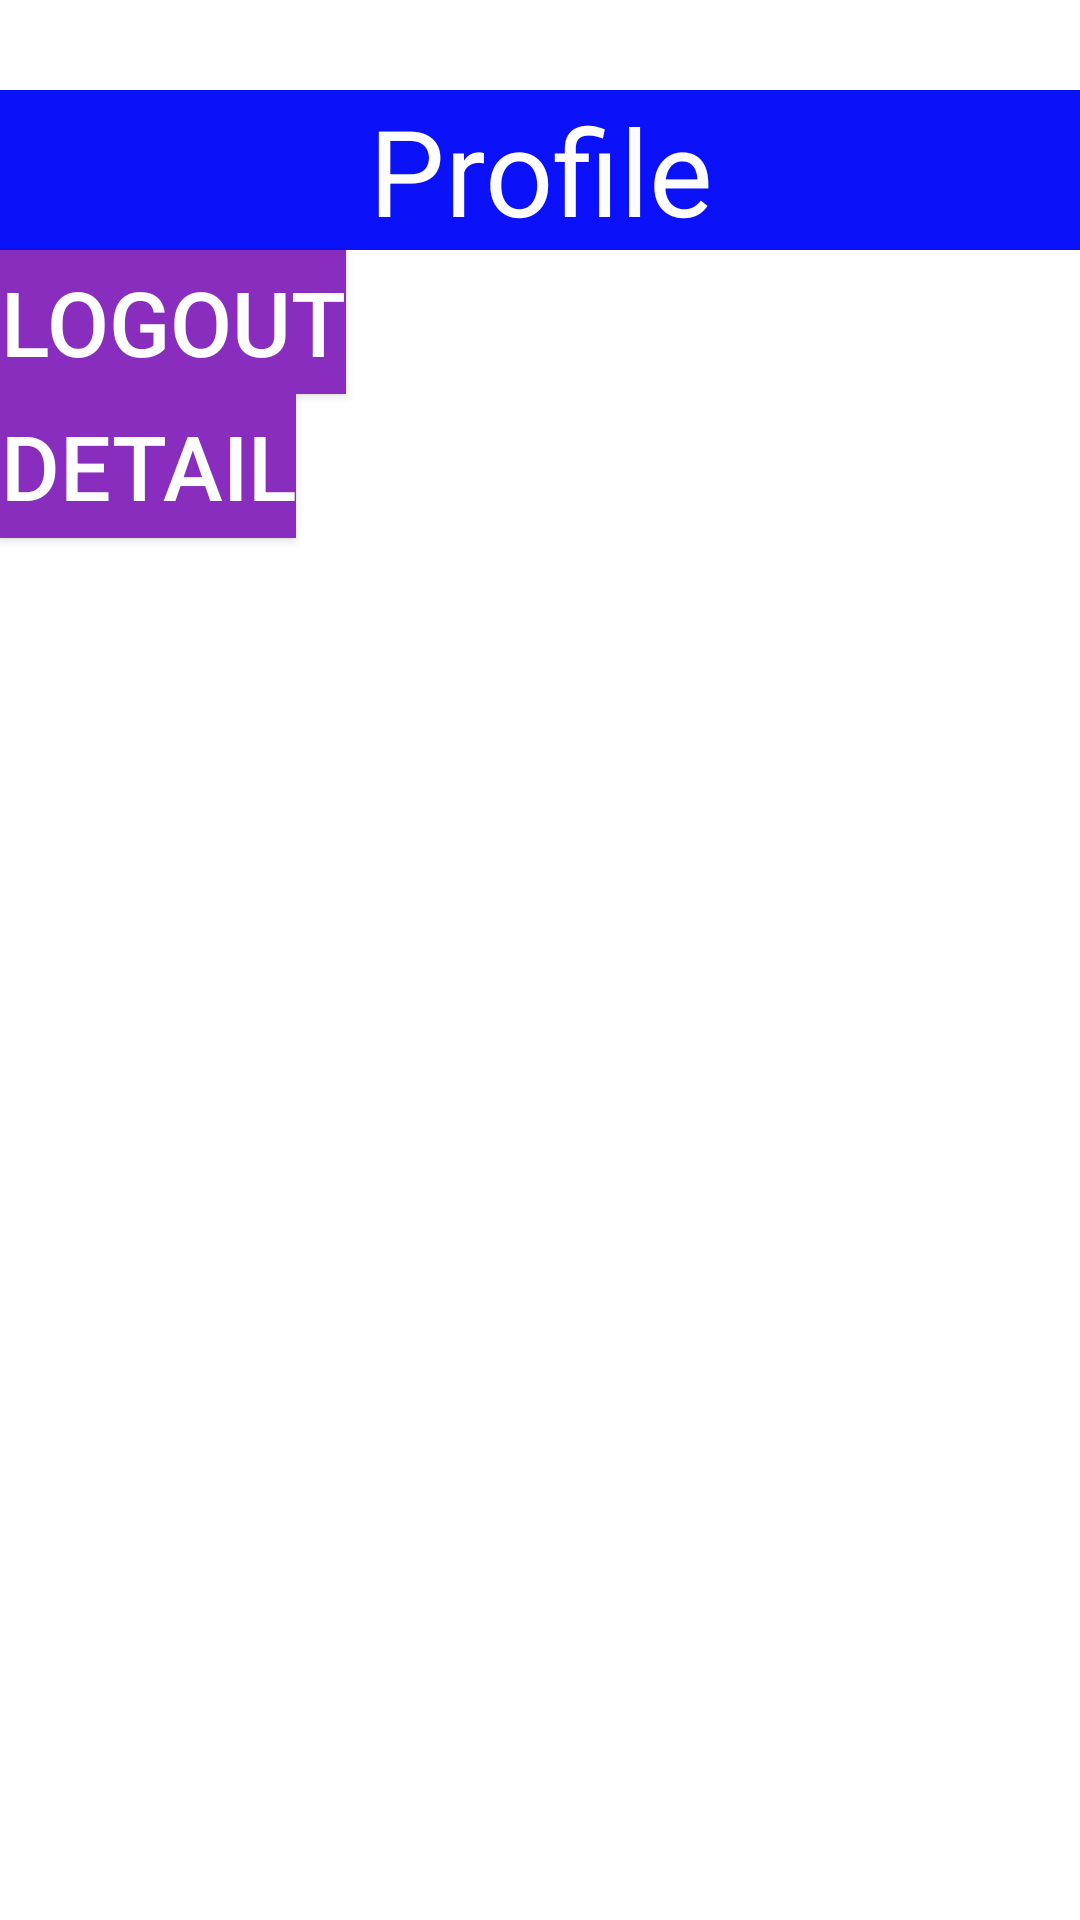

This screen was rendered from an Android layout file. Write that file and the resources it references.
<!-- AndroidManifest.xml: application theme AppTheme -->
<!-- res/layout/profile_page.xml -->
<?xml version="1.0" encoding="utf-8"?>
<LinearLayout xmlns:android="http://schemas.android.com/apk/res/android"
    android:orientation="vertical" android:layout_width="match_parent"
    android:layout_height="match_parent">


    <TextView
        android:id="@+id/number"
        android:layout_width="match_parent"
        android:layout_height="wrap_content"
        android:text="Profile"
        android:textSize="40dp"
        android:gravity="center"
        android:background="@color/blue"
        android:layout_marginTop="30dp"
        android:textColor="#ffffff"/>
    <Button
        android:id="@+id/btn_logout"
        android:layout_width="wrap_content"
        android:layout_height="wrap_content"
        android:text="Logout"
        android:textSize="30dp"
        android:textColor="#fff"
        android:background="@color/colorPrimaryDark"/>
    <Button
        android:id="@+id/detail"
        android:layout_width="wrap_content"
        android:layout_height="wrap_content"
        android:text="detail"
        android:textSize="30dp"
        android:textColor="#fff"
        android:background="@color/colorPrimaryDark"/>
</LinearLayout>
<!-- resources referenced by this layout -->
<resources>
  <color name="blue">#0B12FA</color>
  <color name="colorPrimaryDark">#882dbd</color>
  <style name="AppTheme" parent="Theme.MaterialComponents.Light.DarkActionBar">
          
          <item name="colorPrimary">@color/colorPrimary</item>
          <item name="colorPrimaryDark">@color/colorPrimaryDark</item>
          <item name="colorAccent">@color/colorAccent</item>
      </style>
  <color name="colorPrimary">#882dbd</color>
  <color name="colorAccent">#FFC107</color>
</resources>
